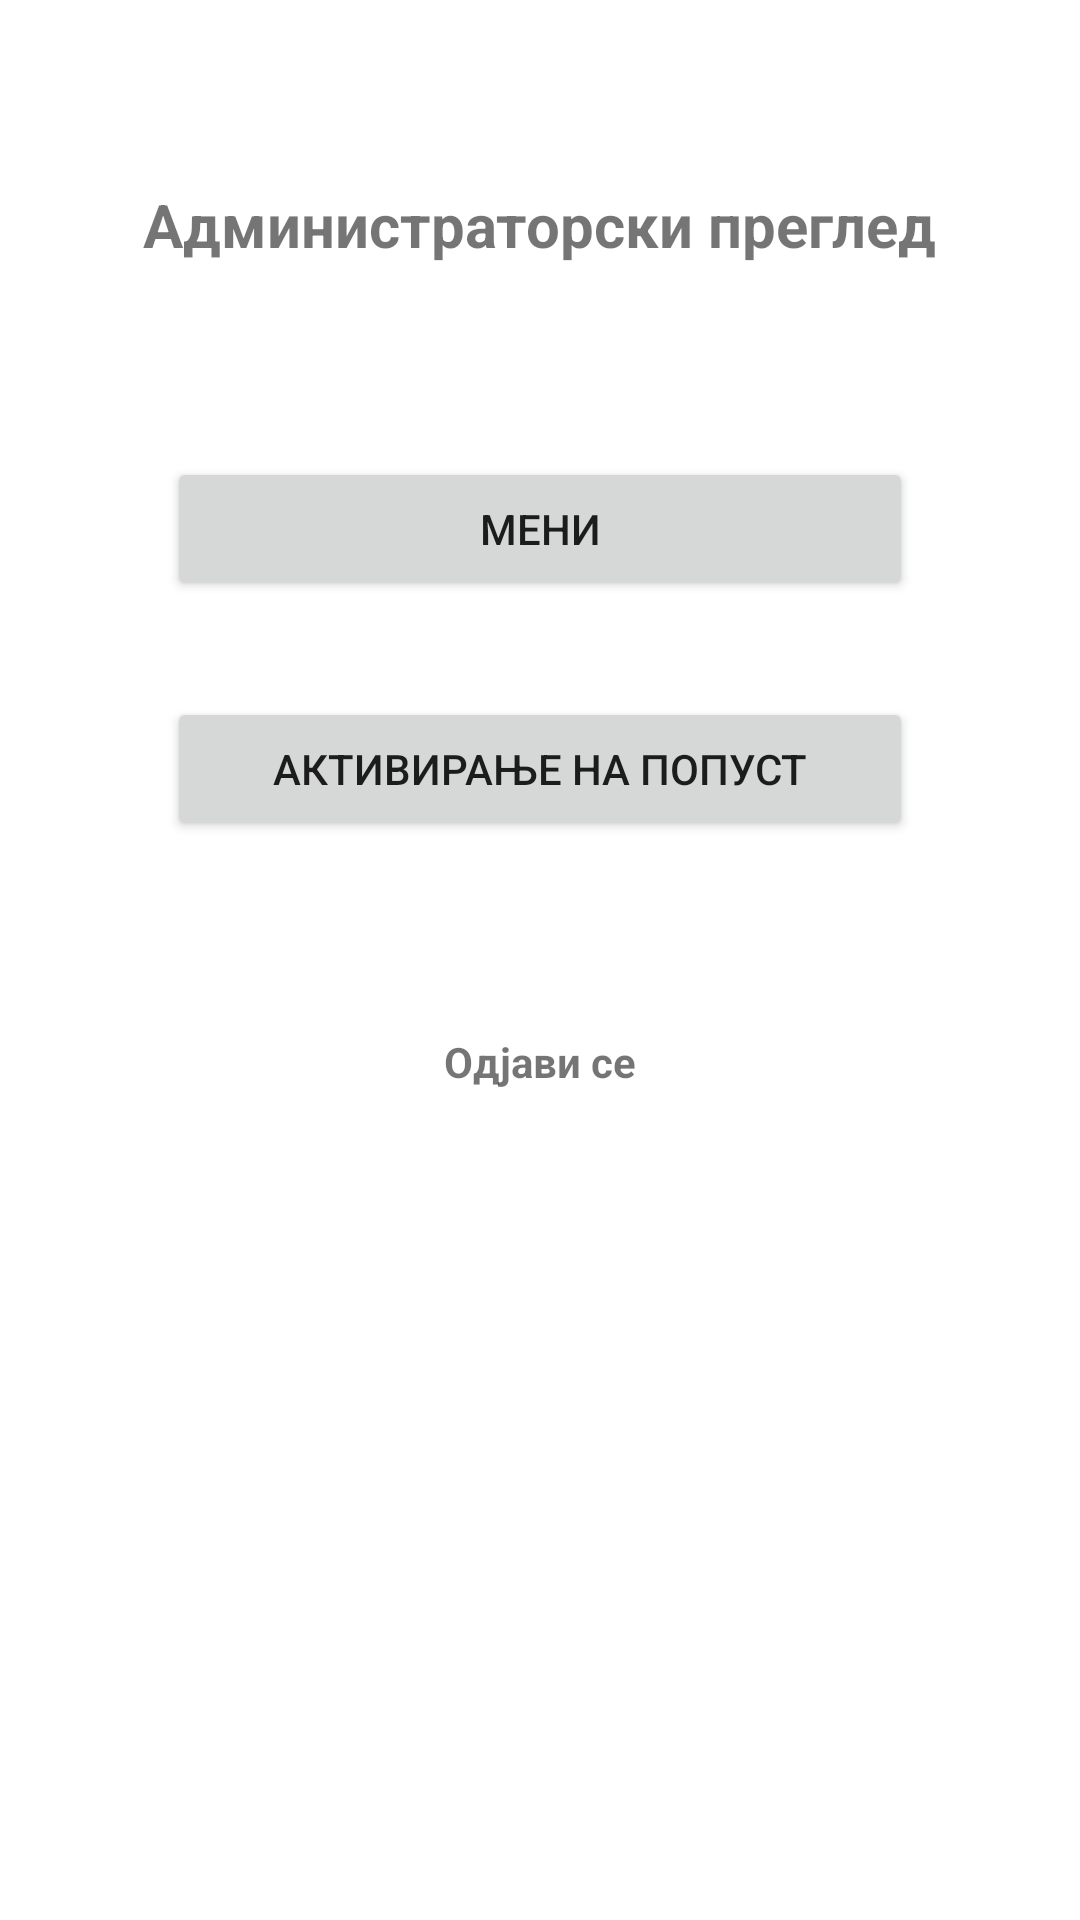

Layout XML and referenced resources for this Android screen:
<!-- AndroidManifest.xml: application theme Theme.APProject -->
<!-- res/layout/activity_administrator.xml -->
<?xml version="1.0" encoding="utf-8"?>
<androidx.constraintlayout.widget.ConstraintLayout xmlns:android="http://schemas.android.com/apk/res/android"
    xmlns:app="http://schemas.android.com/apk/res-auto"
    xmlns:tools="http://schemas.android.com/tools"
    android:layout_width="match_parent"
    android:layout_height="match_parent"
    tools:context=".AdministratorActivity">

    <Button
        android:id="@+id/btnNovoGlasanje"
        android:layout_width="0dp"
        android:layout_height="wrap_content"
        android:layout_marginStart="8dp"
        android:layout_marginTop="64dp"
        android:layout_marginEnd="8dp"
        android:text="Мени"
        app:layout_constraintEnd_toEndOf="@+id/administratorLogo"
        app:layout_constraintHorizontal_bias="0.498"
        app:layout_constraintStart_toStartOf="@+id/administratorLogo"
        app:layout_constraintTop_toBottomOf="@+id/administratorLogo" />

    <TextView
        android:id="@+id/administratorLogo"
        android:layout_width="wrap_content"
        android:layout_height="wrap_content"
        android:layout_marginStart="16dp"
        android:layout_marginEnd="16dp"
        android:text="Администраторски преглед"
        android:textSize="20sp"
        android:textStyle="bold"
        app:layout_constraintBottom_toBottomOf="parent"
        app:layout_constraintEnd_toEndOf="parent"
        app:layout_constraintStart_toStartOf="parent"
        app:layout_constraintTop_toTopOf="parent"
        app:layout_constraintVertical_bias="0.100000024" />

    <Button
        android:id="@+id/btnRezultatiGlasanje"
        android:layout_width="0dp"
        android:layout_height="wrap_content"
        android:layout_marginTop="32dp"
        android:text="Активирање на Попуст"
        app:layout_constraintEnd_toEndOf="@+id/btnNovoGlasanje"
        app:layout_constraintHorizontal_bias="0.0"
        app:layout_constraintStart_toStartOf="@+id/btnNovoGlasanje"
        app:layout_constraintTop_toBottomOf="@+id/btnNovoGlasanje" />

    <TextView
        android:id="@+id/administratorLogOut"
        android:layout_width="wrap_content"
        android:layout_height="wrap_content"
        android:layout_marginTop="64dp"
        android:text="Одјави се"
        android:textStyle="bold"
        app:layout_constraintEnd_toEndOf="@+id/btnRezultatiGlasanje"
        app:layout_constraintStart_toStartOf="@+id/btnRezultatiGlasanje"
        app:layout_constraintTop_toBottomOf="@+id/btnRezultatiGlasanje" />

</androidx.constraintlayout.widget.ConstraintLayout>
<!-- resources referenced by this layout -->
<resources>
  <style name="Theme.APProject" parent="Theme.MaterialComponents.DayNight.DarkActionBar">
          
          <item name="colorPrimary">@color/purple_500</item>
          <item name="colorPrimaryVariant">@color/purple_700</item>
          <item name="colorOnPrimary">@color/white</item>
          
          <item name="colorSecondary">@color/teal_200</item>
          <item name="colorSecondaryVariant">@color/teal_700</item>
          <item name="colorOnSecondary">@color/black</item>
          
          <item name="android:statusBarColor">?attr/colorPrimaryVariant</item>
          
      </style>
  <!-- not gathered from this repository: default colours our renderer supplied (Android Studio template values) -->
  <color name="purple_500">#FF6200EE</color>
  <color name="purple_700">#FF3700B3</color>
  <color name="teal_200">#FF03DAC5</color>
  <color name="teal_700">#FF018786</color>
  <color name="black">#FF000000</color>
  <color name="white">#FFFFFFFF</color>
</resources>
